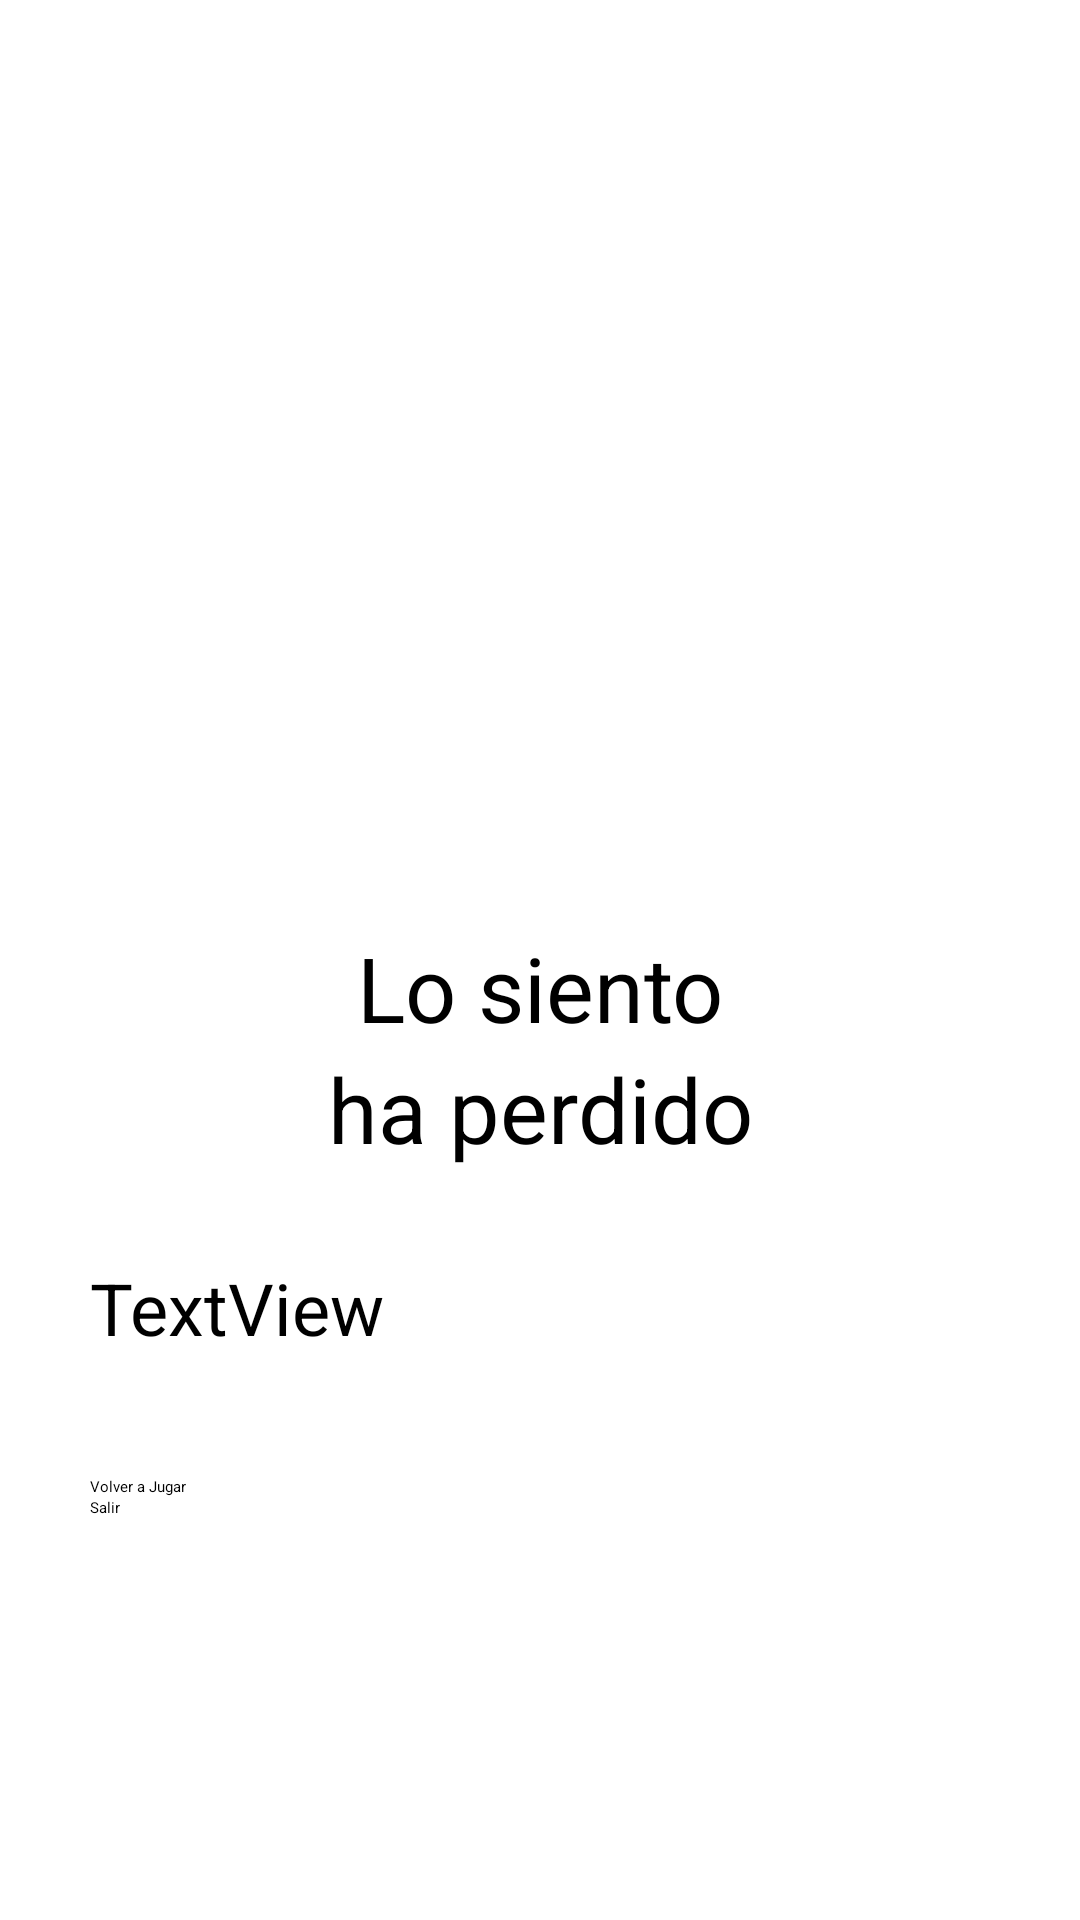

The Android layout XML behind this screen, and the referenced resources:
<!-- AndroidManifest.xml: application theme Theme.Amst_primeraevalpractica_g3 -->
<!-- res/layout/activity_perdedor.xml -->
<?xml version="1.0" encoding="utf-8"?>
<LinearLayout xmlns:android="http://schemas.android.com/apk/res/android"
    xmlns:app="http://schemas.android.com/apk/res-auto"
    xmlns:tools="http://schemas.android.com/tools"
    android:layout_width="match_parent"
    android:layout_height="match_parent"
    android:gravity="center"
    android:orientation="vertical"
    android:padding="30dp"
    tools:context=".perdedor">

    <ImageView
        android:id="@+id/imageView2"
        android:layout_width="203dp"
        android:layout_height="125dp"
        android:layout_marginBottom="50dp"
        app:srcCompat="@drawable/ic_triste" />

    <TextView
        android:id="@+id/textView4"
        android:layout_width="match_parent"
        android:layout_height="wrap_content"
        android:gravity="center"
        android:text="Lo siento"
        android:textSize="30sp" />

    <TextView
        android:id="@+id/textView5"
        android:layout_width="match_parent"
        android:layout_height="wrap_content"
        android:gravity="center"
        android:text="ha perdido"
        android:textSize="30sp" />

    <TextView
        android:id="@+id/txt_respondidas"
        android:layout_width="match_parent"
        android:layout_height="wrap_content"
        android:layout_marginTop="30dp"
        android:gravity="left"
        android:text="TextView"
        android:textSize="24sp" />

    <Button
        android:id="@+id/btn_jugar_nuevo"
        android:layout_width="match_parent"
        android:layout_height="wrap_content"
        android:layout_marginTop="40dp"
        android:onClick="jugar"
        android:text="Volver a Jugar" />

    <Button
        android:id="@+id/btn_salir"
        android:layout_width="match_parent"
        android:layout_height="wrap_content"
        android:onClick="salir"
        android:text="Salir" />
</LinearLayout>
<!-- resources referenced by this layout -->
<resources>

</resources>
